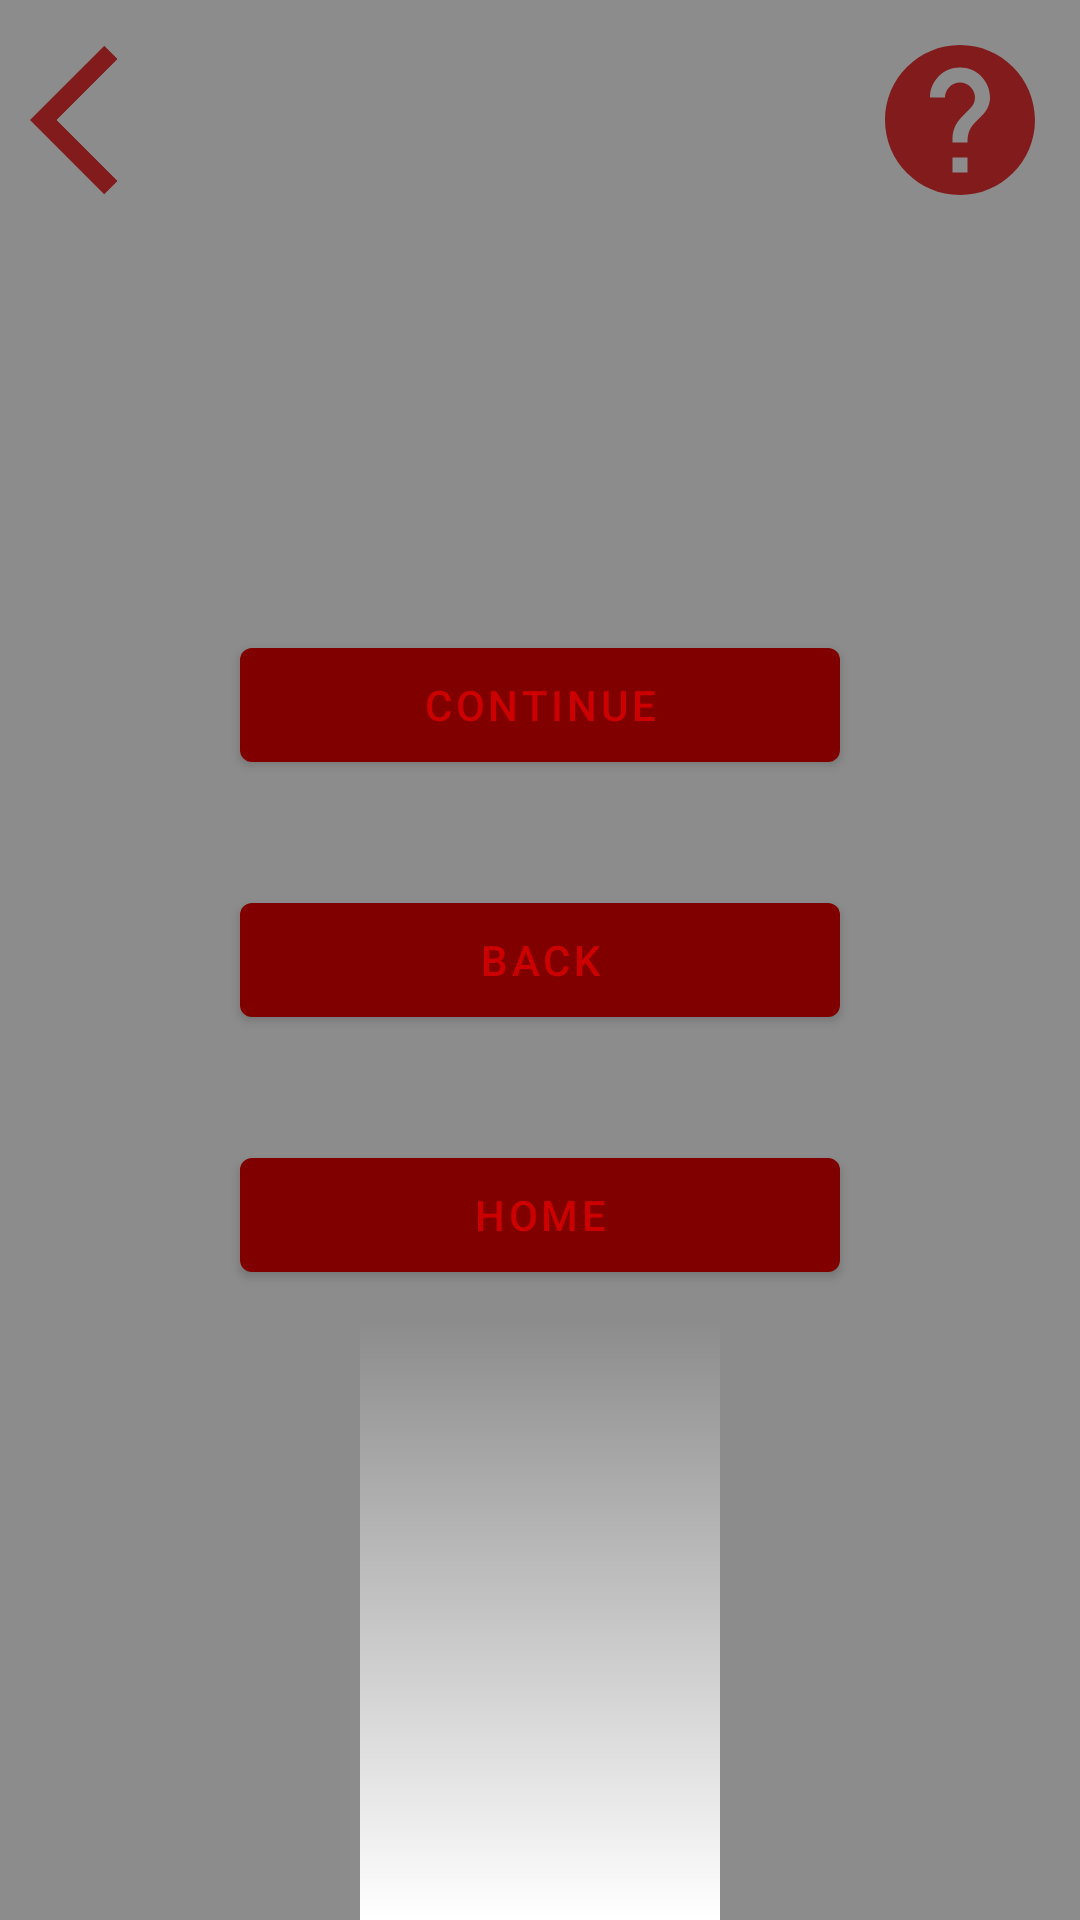

Produce the Android XML layout that renders to this screen, including the resource entries it uses.
<!-- AndroidManifest.xml: application theme Theme.Russian1900Final -->
<!-- res/layout/fragment_sceneresponse.xml -->
<?xml version="1.0" encoding="utf-8"?>
<androidx.constraintlayout.widget.ConstraintLayout
    android:id="@+id/response_fullContainer"
    xmlns:android="http://schemas.android.com/apk/res/android"
    xmlns:app="http://schemas.android.com/apk/res-auto"
    xmlns:tools="http://schemas.android.com/tools"
    android:layout_width="match_parent"
    android:layout_height="match_parent"
    tools:context=".SceneResponseFragment">

    <ImageView
        android:id="@+id/response_background"
        android:layout_width="0dp"
        android:layout_height="0dp"
        app:layout_constraintBottom_toBottomOf="parent"
        app:layout_constraintEnd_toEndOf="parent"
        app:layout_constraintStart_toStartOf="parent"
        app:layout_constraintTop_toTopOf="parent" />

    <LinearLayout
        android:layout_width="0dp"
        android:layout_height="0dp"
        android:background="@color/black"
        android:alpha=".45"
        app:layout_constraintBottom_toBottomOf="parent"
        app:layout_constraintEnd_toEndOf="parent"
        app:layout_constraintStart_toStartOf="parent"
        app:layout_constraintTop_toTopOf="parent" />

    <LinearLayout
        android:layout_width="0dp"
        android:layout_height="0dp"
        android:orientation="vertical"
        app:layout_constraintBottom_toTopOf="@id/response_bottomImg_layout"
        app:layout_constraintEnd_toEndOf="parent"
        app:layout_constraintStart_toStartOf="parent"
        app:layout_constraintTop_toTopOf="parent" >
        <TextView
            android:id="@+id/response_date"
            android:layout_width="match_parent"
            android:gravity="center"
            android:layout_height="0dp"
            android:layout_weight="1"
            android:fontFamily="@font/title_font_family"
            android:textColor="@color/white"
            android:textSize="@dimen/title_font"/>
        <TextView
            android:id="@+id/response_title"
            android:layout_width="match_parent"
            android:gravity="center"
            android:layout_height="0dp"
            android:layout_weight="1"
            android:fontFamily="@font/title_font_family"
            android:textColor="@color/white"
            android:textSize="@dimen/title_font"/>
        <TextView
            android:id="@+id/response_text"
            android:layout_width="match_parent"
            android:layout_height="0dp"
            android:layout_weight="11"
            android:layout_marginTop="30dp"
            android:layout_marginStart="15dp"
            android:layout_marginEnd="15dp"
            android:lineSpacingExtra="4dp"
            android:gravity="center"
            android:textColor="@color/white"
            android:textSize="@dimen/text_font"/>
    </LinearLayout>

    <RelativeLayout
        android:id="@+id/response_bottomImg_layout"
        android:layout_width="match_parent"
        android:layout_height="200dp"
        android:gravity="center"
        app:layout_constraintBottom_toBottomOf="parent"
        app:layout_constraintEnd_toEndOf="parent"
        app:layout_constraintStart_toStartOf="parent">
        <ImageView
            android:id="@+id/response_bottomImgGlow"
            android:layout_width="match_parent"
            android:layout_height="match_parent"
            android:layout_marginStart="120dp"
            android:layout_marginEnd="120dp"
            android:background="@drawable/character_highlight"/>
        <ImageView
            android:id="@+id/response_bottomImg"
            android:layout_width="match_parent"
            android:layout_height="match_parent"/>
        <TextView
            android:id="@+id/response_characterDead"
            android:layout_width="match_parent"
            android:layout_height="50dp"
            android:gravity="center"
            android:fontFamily="@font/dead_font"
            android:textSize="50sp"
            android:layout_alignParentBottom="true"/>
    </RelativeLayout>


    <LinearLayout
        android:id="@+id/response_textBtn"
        android:layout_width="match_parent"
        android:layout_height="0dp"
        android:layout_marginTop="160dp"
        android:orientation="horizontal"
        app:layout_constraintTop_toTopOf="parent"
        app:layout_constraintBottom_toBottomOf="parent"
        app:layout_constraintStart_toStartOf="parent" />

    <LinearLayout
        android:id="@+id/response_endButtons"
        android:layout_width="match_parent"
        android:layout_height="wrap_content"
        android:gravity="center"
        android:orientation="vertical"
        app:layout_constraintTop_toTopOf="parent"
        app:layout_constraintBottom_toBottomOf="parent"
        app:layout_constraintEnd_toEndOf="parent"
        app:layout_constraintStart_toStartOf="parent">
        <Button
            android:id="@+id/response_continue"
            android:layout_width="200dp"
            android:layout_height="50dp"
            android:text="@string/word_continue"/>
        <Space
            android:layout_width="match_parent"
            android:layout_height="35dp"/>
        <Button
            android:id="@+id/response_back"
            android:layout_width="200dp"
            android:layout_height="50dp"
            android:text="@string/word_back"/>
        <Space
            android:layout_width="match_parent"
            android:layout_height="35dp"/>
        <Button
            android:id="@+id/response_home"
            android:layout_width="200dp"
            android:layout_height="50dp"
            android:text="@string/word_home"/>

    </LinearLayout>

    <ImageView
        android:id="@+id/response_references"
        android:layout_width="60dp"
        android:layout_height="60dp"
        android:layout_margin="10dp"
        app:layout_constraintEnd_toEndOf="parent"
        app:layout_constraintTop_toTopOf="parent"
        android:src="@drawable/ic_baseline_moreinfo"/>

    <ImageView
        android:id="@+id/response_up"
        android:layout_width="60dp"
        android:layout_height="60dp"
        android:layout_margin="10dp"
        app:layout_constraintStart_toStartOf="parent"
        app:layout_constraintTop_toTopOf="parent"
        android:src="@drawable/ic_baseline_arrow_back_ios_24"/>

</androidx.constraintlayout.widget.ConstraintLayout>
<!-- resources referenced by this layout -->
<resources>
  <color name="black">#FF000000</color>
  <color name="white">#FFFFFFFF</color>
  <dimen name="text_font">18sp</dimen>
  <dimen name="title_font">20sp</dimen>
  <!-- drawable character_highlight (drawable) -->
  <?xml version="1.0" encoding="utf-8"?>
  <shape xmlns:android="http://schemas.android.com/apk/res/android">
  
      <gradient
          android:startColor="@android:color/transparent"
          android:endColor="#ffffff"
          android:angle="270"/>
  
  </shape>
  <!-- drawable ic_baseline_arrow_back_ios_24 (drawable) -->
  <vector xmlns:android="http://schemas.android.com/apk/res/android"
      android:width="24dp"
      android:height="24dp"
      android:viewportWidth="24"
      android:viewportHeight="24"
      android:alpha=".8">
    <path
        android:fillColor="@color/redDeath"
        android:pathData="M11.67,3.87L9.9,2.1 0,12l9.9,9.9 1.77,-1.77L3.54,12z"/>
  </vector>
  <!-- drawable ic_baseline_moreinfo (drawable) -->
  <vector xmlns:android="http://schemas.android.com/apk/res/android"
      android:width="24dp"
      android:height="24dp"
      android:viewportWidth="24"
      android:viewportHeight="24"
      android:alpha=".8">
    <path
        android:fillColor="@color/redDeath"
        android:pathData="M12,2C6.48,2 2,6.48 2,12s4.48,10 10,10 10,-4.48 10,-10S17.52,2 12,2zM13,19h-2v-2h2v2zM15.07,11.25l-0.9,0.92C13.45,12.9 13,13.5 13,15h-2v-0.5c0,-1.1 0.45,-2.1 1.17,-2.83l1.24,-1.26c0.37,-0.36 0.59,-0.86 0.59,-1.41 0,-1.1 -0.9,-2 -2,-2s-2,0.9 -2,2L8,9c0,-2.21 1.79,-4 4,-4s4,1.79 4,4c0,0.88 -0.36,1.68 -0.93,2.25z"/>
  </vector>
  <string name="word_back">Back</string>
  <string name="word_continue">Continue</string>
  <string name="word_home">Home</string>
  <style name="Theme.Russian1900Final" parent="Theme.MaterialComponents.DayNight.DarkActionBar">
          
          <item name="colorPrimary">@color/redDeath</item>
          <item name="colorPrimaryVariant">@color/greyDarker</item>
          <item name="colorOnPrimary">@color/redLight</item>
          
          <item name="colorSecondary">@color/greyBase</item>
          <item name="colorSecondaryVariant">@color/greyDarker</item>
          <item name="colorOnSecondary">@color/greyLight</item>
          
          <item name="android:statusBarColor" tools:targetApi="l">?attr/colorPrimaryVariant</item>
          
      </style>
  <color name="redDeath">#800000</color>
  <color name="greyDarker">#333333</color>
  <color name="redLight">#CC0000</color>
  <color name="greyBase">#595959</color>
  <color name="greyLight">#7C7C7C</color>
</resources>
